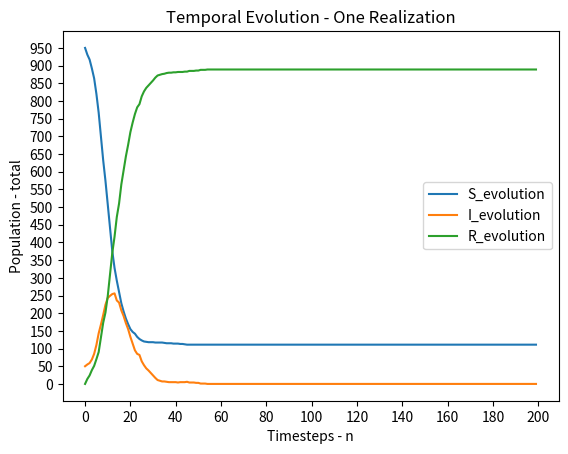

The matplotlib source for this figure:
import random 
from statistics import mean
import numpy as np
import matplotlib
import matplotlib.pyplot as plt

# Task 1 d)
def simulate_timesteps():
    beta = 0.05
    gamma = 0.20
    N = 1000
    N_s = list()
    N_i = list()
    rand_prob = 0
    counter = 0

    while counter < N: 

        time_s = 0
        time_i = 0

        rand_prob = random.random()

        while beta < rand_prob:
            time_s += 1
            rand_prob = random.random()
        
        rand_prob = random.random()

        while(gamma < rand_prob):
            time_i += 1
            rand_prob = random.random()

        N_s.append(time_s)
        N_i.append(time_i)

        counter += 1

    average_time_s = mean(N_s)
    average_time_i = mean(N_i)

    #print(len(N_s) + len(N_i))
    print(N_s[0:10])
    print(N_i[10:20])

    print("Average time in S: {}").format(average_time_s)
    print(average_time_s)
    print("Average time in I: {}").format(average_time_i)
    print(average_time_i)


# Task 1 e)
def simulate_temporal_evolution():
    #Inner function used in calculation
    def beta_prob(infected, total):
        return (0.5 * infected / total)

    gamma = 0.20
    S = 950
    I = 50
    R = 0
    total = 1000
    n = 200
    #dummy_n = 10
    
    matrix = [[S], [I], [R]]


    # Local variables used for this while-loop
    counter = 1
    Y = [S, I, R]
    while counter < n:

        new_infected = sum(np.random.binomial(1, beta_prob(Y[1], total), Y[0]))
        #print(new_infected)
        new_recovered = sum(np.random.binomial(1, gamma, Y[1]))
        #print(new_recovered)

        Y[0] = matrix[0][counter-1]-new_infected
        Y[1] = matrix[1][counter-1]+new_infected-new_recovered
        Y[2] = matrix[2][counter-1]+new_recovered

        #print(Y)

        matrix[0].append(Y[0])
        matrix[1].append(Y[1])
        matrix[2].append(Y[2])

        counter += 1
    
    S_evolution = matrix[0]
    I_evolution = matrix[1]
    R_evolution = matrix[2]
    
    #print(S_evolution)
    #print(I_evolution, R_evolution)

    x_axis = list(range(0,n))

    plt.plot(x_axis, S_evolution, label = "S_evolution")
    plt.plot(x_axis, I_evolution, label = "I_evolution")
    plt.plot(x_axis, R_evolution, label = "R_evolution")

    # naming the x axis 
    plt.xlabel("Timesteps - n") 
    # naming the y axis 
    plt.ylabel("Population - total") 

    plt.yticks(list(range(0, 951, 50)))

    plt.xticks(list(range(0, 201, 20)))
    
    # giving a title to my graph 
    plt.title("Temporal Evolution - One Realization") 

    plt.legend()
    
    # function to show the plot 
    plt.savefig("task1e_figure", bbox_inches="tight") 

        


    
if __name__=="__main__":
    simulate_temporal_evolution()